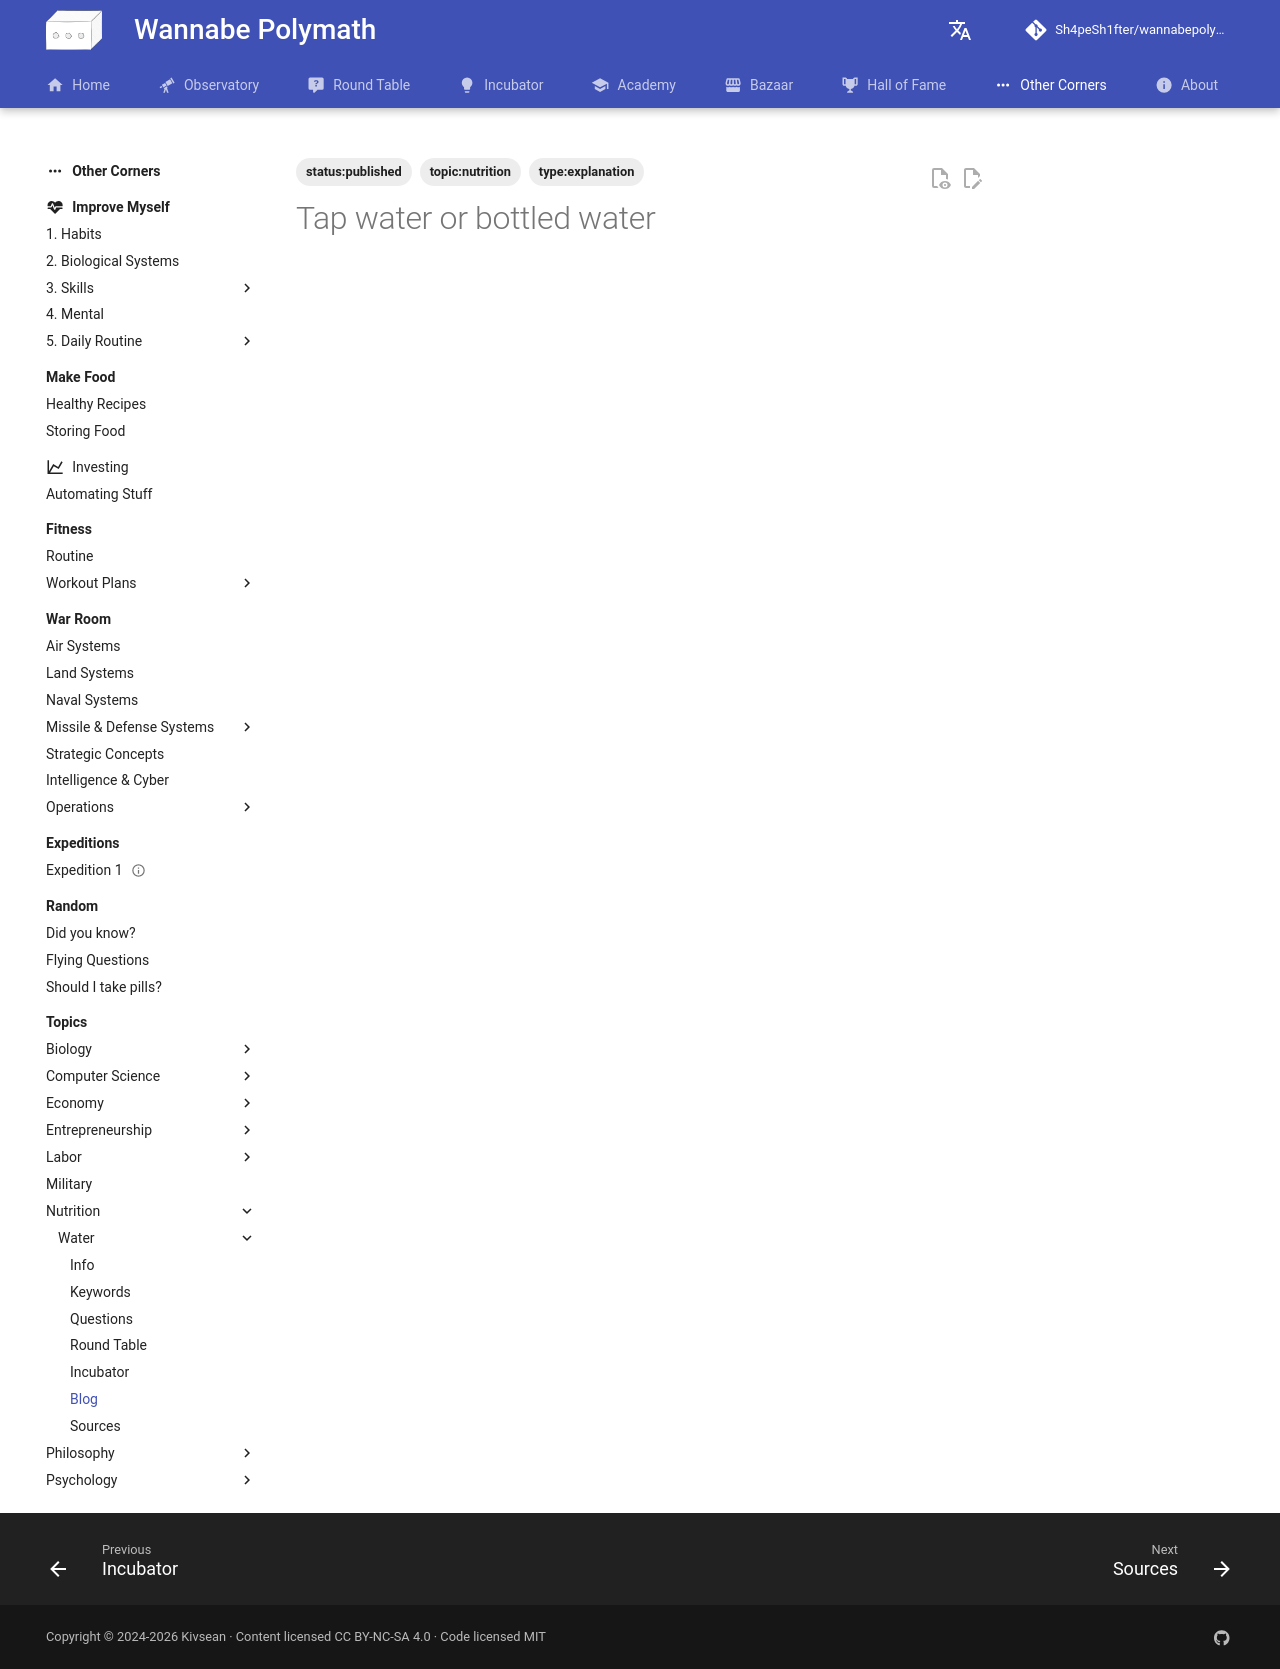

repository: Sh4peSh1fter/wannabepolymath · page: other_corners/topics/nutrition/water/blog/tap_water_or_bottled_water/index.html · generator: mkdocs

# Tap water or bottled water
